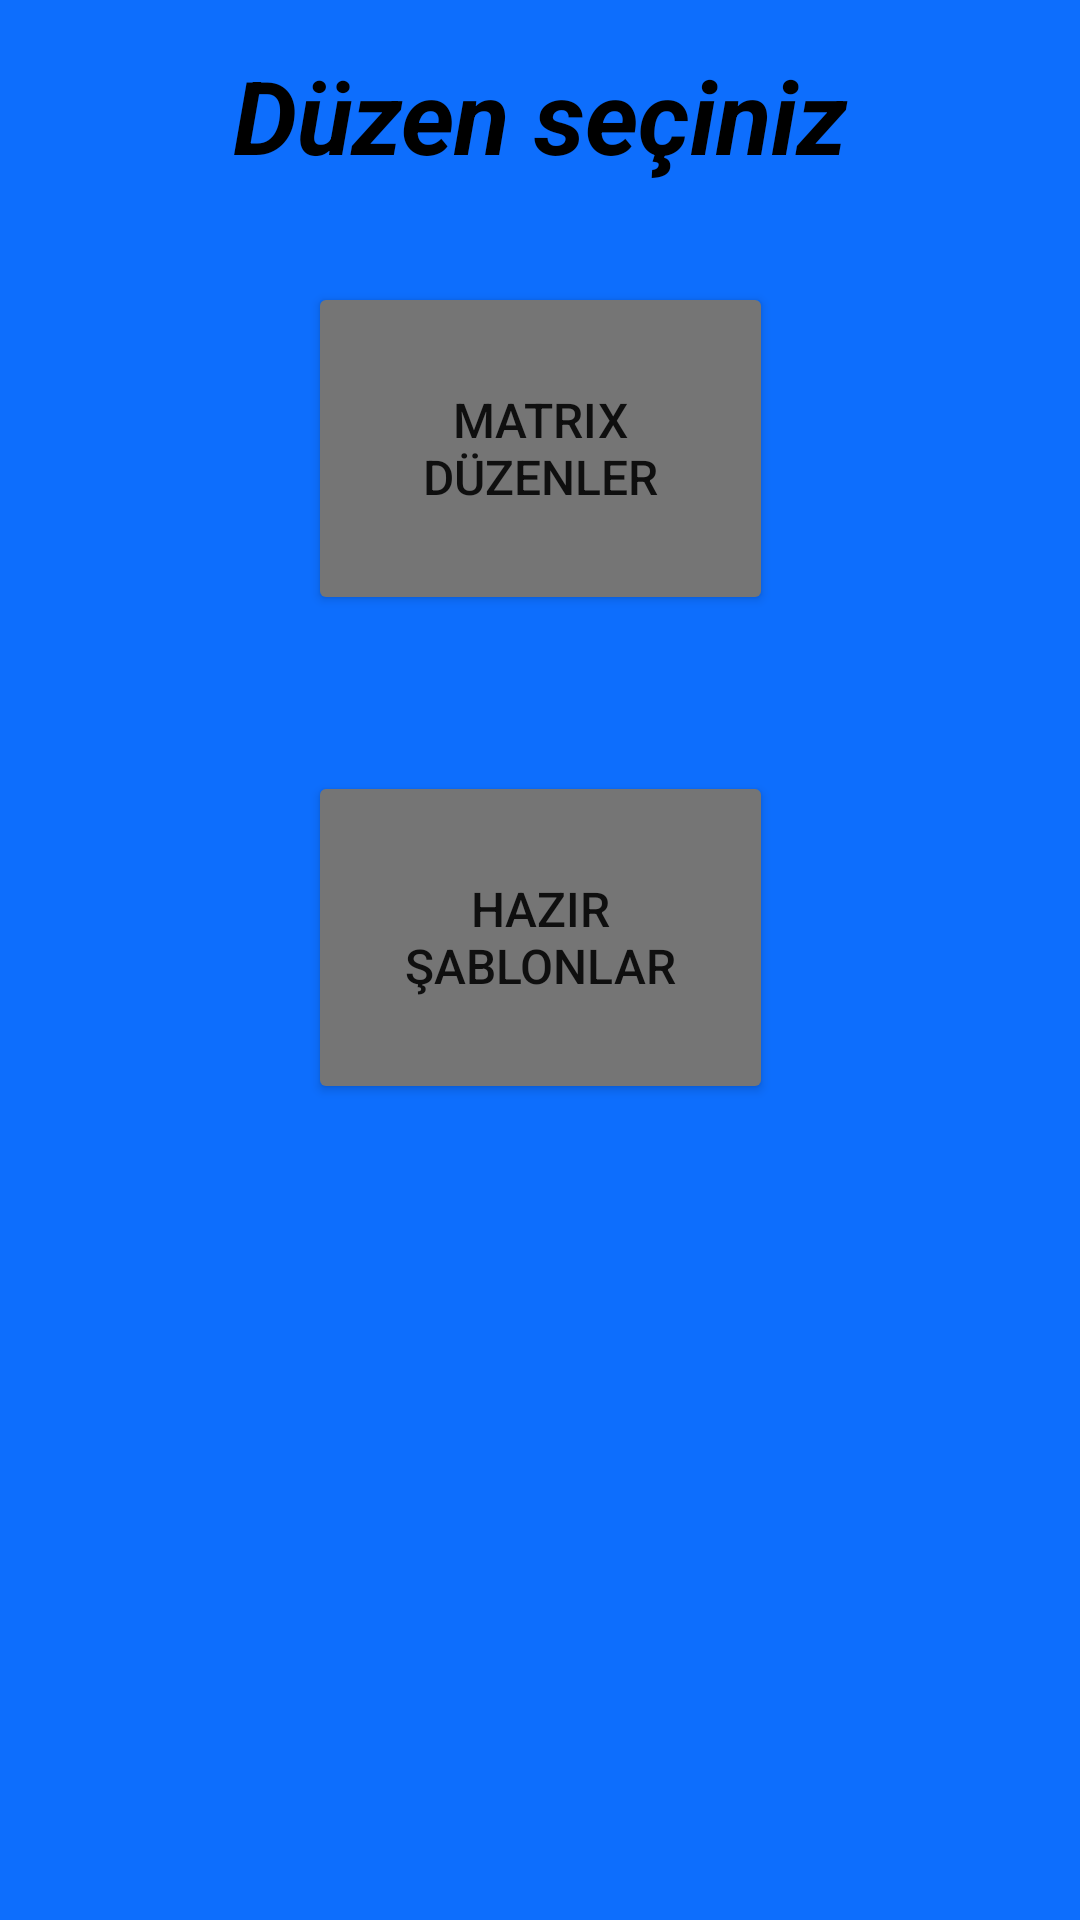

Android layout source for this screen:
<!-- AndroidManifest.xml: application theme Theme.Photocollageapp -->
<!-- res/layout/activity_sayfa2.xml -->
<?xml version="1.0" encoding="utf-8"?>
<androidx.constraintlayout.widget.ConstraintLayout xmlns:android="http://schemas.android.com/apk/res/android"
    xmlns:app="http://schemas.android.com/apk/res-auto"
    xmlns:tools="http://schemas.android.com/tools"
    android:layout_width="match_parent"
    android:layout_height="match_parent"
    android:background="#0D6EFD"
    tools:context=".sayfa2">

    <Button
        android:id="@+id/button7"
        android:layout_width="155dp"
        android:layout_height="111dp"
        android:layout_marginBottom="272dp"
        android:backgroundTint="#757575"
        android:text="Hazır Şablonlar"
        android:textSize="16sp"
        app:layout_constraintBottom_toBottomOf="parent"
        app:layout_constraintEnd_toEndOf="parent"
        app:layout_constraintStart_toStartOf="parent" />

    <Button
        android:id="@+id/button6"
        android:layout_width="155dp"
        android:layout_height="111dp"
        android:layout_marginBottom="52dp"
        android:backgroundTint="#757575"
        android:text="Matrix Düzenler"
        android:textSize="16sp"
        app:layout_constraintBottom_toTopOf="@+id/button7"
        app:layout_constraintEnd_toEndOf="parent"
        app:layout_constraintStart_toStartOf="parent" />

    <TextView
        android:id="@+id/textView5"
        android:layout_width="wrap_content"
        android:layout_height="wrap_content"
        android:text="@string/d_zen_se_iniz"
        android:textAlignment="center"
        android:textColor="#000000"
        android:textSize="34sp"
        android:textStyle="bold|italic"
        app:layout_constraintBottom_toTopOf="@+id/button6"
        app:layout_constraintEnd_toEndOf="parent"
        app:layout_constraintStart_toStartOf="parent"
        app:layout_constraintTop_toTopOf="parent"
        app:layout_constraintVertical_bias="0.325" />

</androidx.constraintlayout.widget.ConstraintLayout>
<!-- resources referenced by this layout -->
<resources>
  <string name="d_zen_se_iniz">Düzen seçiniz</string>
  <style name="Theme.Photocollageapp" parent="Theme.MaterialComponents.DayNight.DarkActionBar">
          
          <item name="colorPrimary">@color/purple_500</item>
          <item name="colorPrimaryVariant">@color/purple_700</item>
          <item name="colorOnPrimary">@color/white</item>
          
          <item name="colorSecondary">@color/teal_200</item>
          <item name="colorSecondaryVariant">@color/teal_700</item>
          <item name="colorOnSecondary">@color/black</item>
          
          <item name="android:statusBarColor" tools:targetApi="l">?attr/colorPrimaryVariant</item>
          
          <item name="windowNoTitle">true</item>
      </style>
  <!-- not gathered from this repository: default colours our renderer supplied (Android Studio template values) -->
  <color name="purple_500">#FF6200EE</color>
  <color name="purple_700">#FF3700B3</color>
  <color name="teal_200">#FF03DAC5</color>
  <color name="teal_700">#FF018786</color>
  <color name="black">#FF000000</color>
  <color name="white">#FFFFFFFF</color>
</resources>
